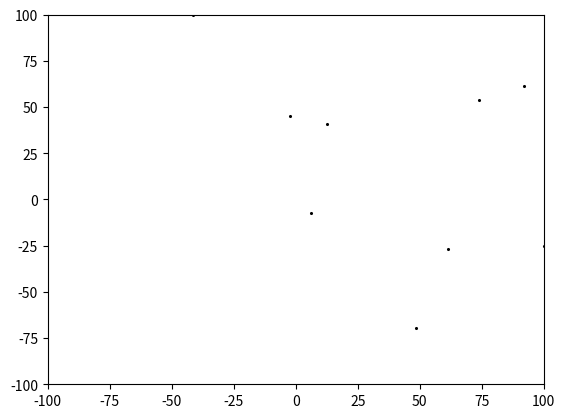

Write Python code to recreate this figure.
# Particle Swarm Optimization
# This script finds the global MINIMUM of the
# selected function.

# This is the simplest version of PSO from
# the book "Particle Swarm Optimization" by
# Maurice Clerc.

# Import required modules
import numpy as np 
import matplotlib.pyplot as plt
from matplotlib.animation import FuncAnimation

# Set random seed
# np.random.seed(123)

###################################################################

# Initialize constants

constants = {
	"N":9,					# Size of swarm
	"time_steps":50,			# Time steps for each repetition
	"repetitions":3,			# Number of repetitions
	"fn_name":"Rosenbrock",	# Name of function to be evaluated (Rosenbrock, Alpine or Griewank)
	"k":3,					# Number of informants for each particle
	"phi":2.2,				# Confidence constant, must be > 2
	"xmin":-100,				# Size of search field, minimum
	"xmax":100,				# Size of search field, maximum
	"show_animation":True		# Show animation of best rep
	}

def set_constants(dictionary):
	# Get constants from dictionary
	global N, time_steps, repetitions, fn_name, k, phi, xmin, xmax, show_animation, vmax
	N = dictionary["N"]
	time_steps = dictionary["time_steps"]
	repetitions = dictionary["repetitions"]
	fn_name = dictionary["fn_name"]
	k = dictionary["k"]
	phi = dictionary["phi"]
	xmin = dictionary["xmin"]
	xmax = dictionary["xmax"]
	show_animation = dictionary["show_animation"]
	
	# Calculate maximum velocity
	vmax = abs(xmax - xmin)/2

# Call set_constants function
set_constants(constants)

###################################################################

# Calculating confidence parameters using phi
c1 = 1/(phi-1+np.sqrt(phi**2-2*phi))
cmax = c1*phi

# Helper functions

# Evaluate the required function
evaluations = 0
def evaluate(pos, fn_name):
	x = pos[0]
	y = pos[1]
	if fn_name == "Rosenbrock":
		f = (1-x)**2 + 100*(y-x**2)**2

	if fn_name == "Alpine":
		f = abs(x*np.sin(x) + 0.1*x) + \
			abs(y*np.sin(y) + 0.2*y)

	if fn_name == "Griewank":
		f = 1 + 1/4000*x**2 + 1/4000*y**2 \
			-np.cos(x)*np.cos(0.5*y*np.sqrt(2))

	global evaluations
	evaluations += 1	
	return f

# Choose k informants randomly
def random_informants(particles):
	for particle in particles:
		particle.informants = np.random.choice(particles, k)

# Randomly assign confidence parameters
# c2 and c3 in the interval [0, cmax)
def random_confidence():
	c2 = np.array([np.random.uniform(0, cmax), \
		np.random.uniform(0, cmax)])
	c3 = np.array([np.random.uniform(0, cmax), \
		np.random.uniform(0, cmax)])
	return (c2, c3)

###################################################################

# Particle class
class Particle:

	def __init__(self, pos, vel, p):
		# Initializes particle with assigned
		# position and velocity
		self.pos = pos
		self.vel = vel
		# Set initial best found value by particle
		# format: np array of shape (1, 3) - x, y, value
		self.p = p

		# Best found position and value by informants
		# format: np array of shape (1, 3) - x, y, value
		self.g = p

		# Empty list of informants
		self.informants = []

	def communicate(self):
		# Communicate with informants
		# Receive best positions with values from informants
		received = np.zeros((k, 3))
		for i, informant in enumerate(self.informants):
			received[i, :] = informant.g
		# Set g to LOWEST value
		i = np.argmin(received[:,2])
		self.g = received[i]

	def step(self):
		# Evaluate current position
		# Update p if current position is LOWER
		value = evaluate(self.pos, fn_name)
		if value < self.p[2]:
			self.p[2] = value
			self.p[0:2] = self.pos
		if value < self.g[2]:
			self.g[2] = value
			self.g[0:2] = self.pos

		# Communicate with informants, update g
		self.communicate()

		# Set confidence parameters
		c2, c3 = random_confidence()

		# Update velocity
		possible_vel = c1*self.vel + \
			c2*(self.p[0:2] - self.pos) + \
			c3*(self.g[0:2] - self.pos)
		# Constrain velocity
		for d in range(2):
			if abs(possible_vel[d]) <= vmax:
				self.vel[d] = possible_vel[d]
			elif possible_vel[d] > vmax:
				self.vel[d] = vmax
			elif possible_vel[d] < -vmax:
				self.vel[d] = -vmax

		# Update position
		possible_pos = self.pos + self.vel
		# Constrain particle to search area
		# Set velocity to 0 if possible_pos
		# outside search area to avoid touching
		# the boundary again in the next time step.
		for d in range(2):
			if xmin <= possible_pos[d] <= xmax:
				self.pos[d] = possible_pos[d]
			elif possible_pos[d] < xmin:
				self.pos[d] = xmin
				self.vel[d] = 0
			elif possible_pos[d] > xmax:
				self.pos[d] = xmax
				self.vel[d] = 0

###################################################################

# Initialise N particles with positions, velocities, p-values
def create_swarm():
	# Create array of random positions
	initial_positions = np.random.uniform(xmin, xmax, (N, 2))
	
	# Evaluate positions for initial p values
	p_values = np.inf*np.ones((N, 3))
	for i, pos in enumerate(initial_positions):
		p_values[i,2] = evaluate(pos, fn_name)
		p_values[i,0:2] = pos

	# Create list of random velocities (up to limit)
	velocities = np.random.uniform(-vmax, vmax, (N, 2))

	# Create list of particle objects
	particles = []
	for i in range(N):
		particles.append(Particle(\
			initial_positions[i], velocities[i], p_values[i]))

	# Initiate k informants randomly
	random_informants(particles)

	# Initialise array of positions for animation
	positions = np.inf*np.ones((time_steps, N, 2))
	positions[0,:,:] = initial_positions

	return particles, positions

# Update positions of particles for all time steps
def evolve(particles, positions):
	for step in range(time_steps):
		for i, particle in enumerate(particles):
			particle.step()
			# Update positions for animation
			positions[step,i,:] = particle.pos
		# Select informants for next time step
		random_informants(particles)

# Extract optimal parameters (from g)
def get_parameters(particles):
	final_g = np.inf*np.ones((N, 3))
	for i,particle in enumerate(particles):
		final_g[i,:] = particle.g
	optimal_i = np.argmin(final_g[2])
	x = final_g[optimal_i][0]
	y = final_g[optimal_i][1]
	f = final_g[optimal_i][2]
	return np.array([x, y, f])

###################################################################

# Evolve and find best result
results = np.inf*np.ones((repetitions, 3))
all_positions = np.inf*np.ones((repetitions, time_steps, N, 2))
for r in range(repetitions):
	particles, positions = create_swarm()
	evolve(particles, positions)
	result = get_parameters(particles)
	results[r] = result
	all_positions[r] = positions
	print(f"Repetition {r+1} finished.")
	print(result)
	print()

best_value_index = np.argmin(results[:,2])

best_x = results[best_value_index][0]
best_y = results[best_value_index][1]
best_f = results[best_value_index][2]

print(f"Minimum is {best_f} at: [{best_x}, {best_y}]")
print(f"{evaluations} evaluations made.")

###################################################################

# Simulate particle swarm

if show_animation == False:
	exit()

# Plot initial positions of particles
fig, ax = plt.subplots()
ax.set_xlim(xmin, xmax)
ax.set_ylim(xmin, xmax)
scat = ax.scatter(all_positions[best_value_index,0,:,0], all_positions[best_value_index,0,:,1], color="Black", s=1.5)

# Update frames
def update_frames(j):
	try:
		scat.set_offsets(all_positions[best_value_index,j])
	except:
		print("Simulation finished")
		animation.event_source.stop()

# Create animation
interval = 200_000 / (N * time_steps * repetitions)
animation = FuncAnimation(fig, func=update_frames, interval=interval)
plt.show()

exit()